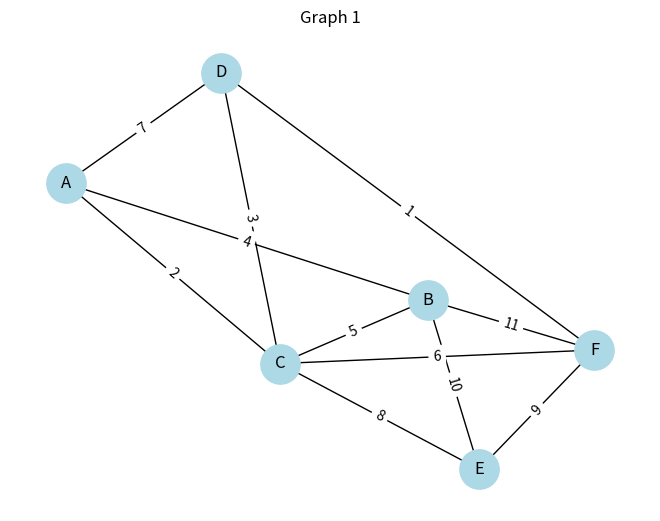
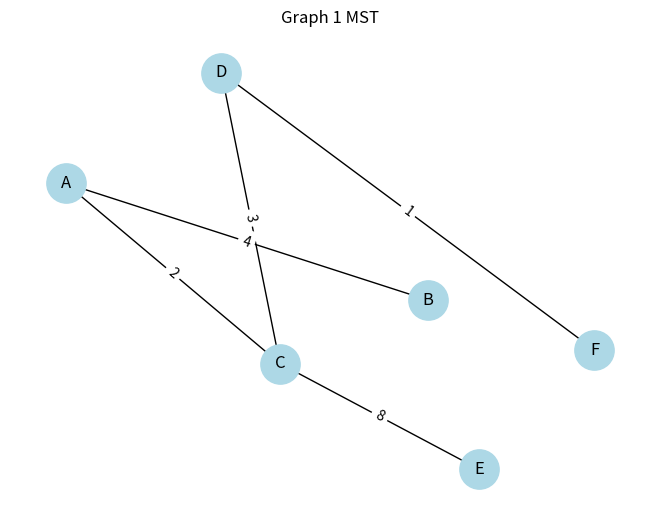

These figures' Python source, in order:
import networkx as nx

import matplotlib.pyplot as plt

#Kruskal's algorithm

def MyMinimumSpanningTree(Graph) -> nx.Graph:
    print("We will be using Kruskal's algorithm")


#making a list of all the edges as weight, node1 and node2
    edges=[]
    for node1,node2,data in Graph.edges(data=True):
        edges.append((data["weight"],node1,node2))

    edges.sort() #this sorts the edges from in terms of weight, smallest to biggest

    mst=nx.Graph()     #starting the MST with all the nodes but no edges
    mst.add_nodes_from(Graph.nodes())

    for edge in edges: #looking at all the edges starting with the smallest one
        weight=edge[0]
        node1=edge[1]
        node2=edge[2]

        if nx.has_path(mst,node1,node2):
           print("We will skip",node1,"-",node2,"with weight",weight, "as it would make a cycle")
        else:
           mst.add_edge(node1,node2,weight=weight)
           print("We will add",node1,"-",node2,"with weight", weight)
    
    return mst

def draw_graph(Graph, positions, title):
    nx.draw(Graph, positions,with_labels=True, node_color="lightblue",node_size=800)
    nx.draw_networkx_edge_labels(Graph, positions, edge_labels=nx.get_edge_attributes(Graph, "weight"))
    plt.title(title)
    plt.show()

#drawing graph1
    
graph1=nx.Graph()
graph1.add_edge("A", "B", weight=4)
graph1.add_edge("A", "C", weight=2)
graph1.add_edge("A", "D", weight=7)
graph1.add_edge("B", "C", weight=5)
graph1.add_edge("B", "E", weight=10)
graph1.add_edge("C", "D", weight=3)
graph1.add_edge("C", "E", weight=8)
graph1.add_edge("C", "F", weight=6)
graph1.add_edge("D", "F", weight=1)
graph1.add_edge("E", "F", weight=9)
graph1.add_edge("B", "F", weight=11)

print("Graph 1")
positions1=nx.spring_layout(graph1, seed=1)
draw_graph(graph1, positions1, "Graph 1")
mst1=MyMinimumSpanningTree(graph1)
draw_graph(mst1, positions1, "Graph 1 MST")
